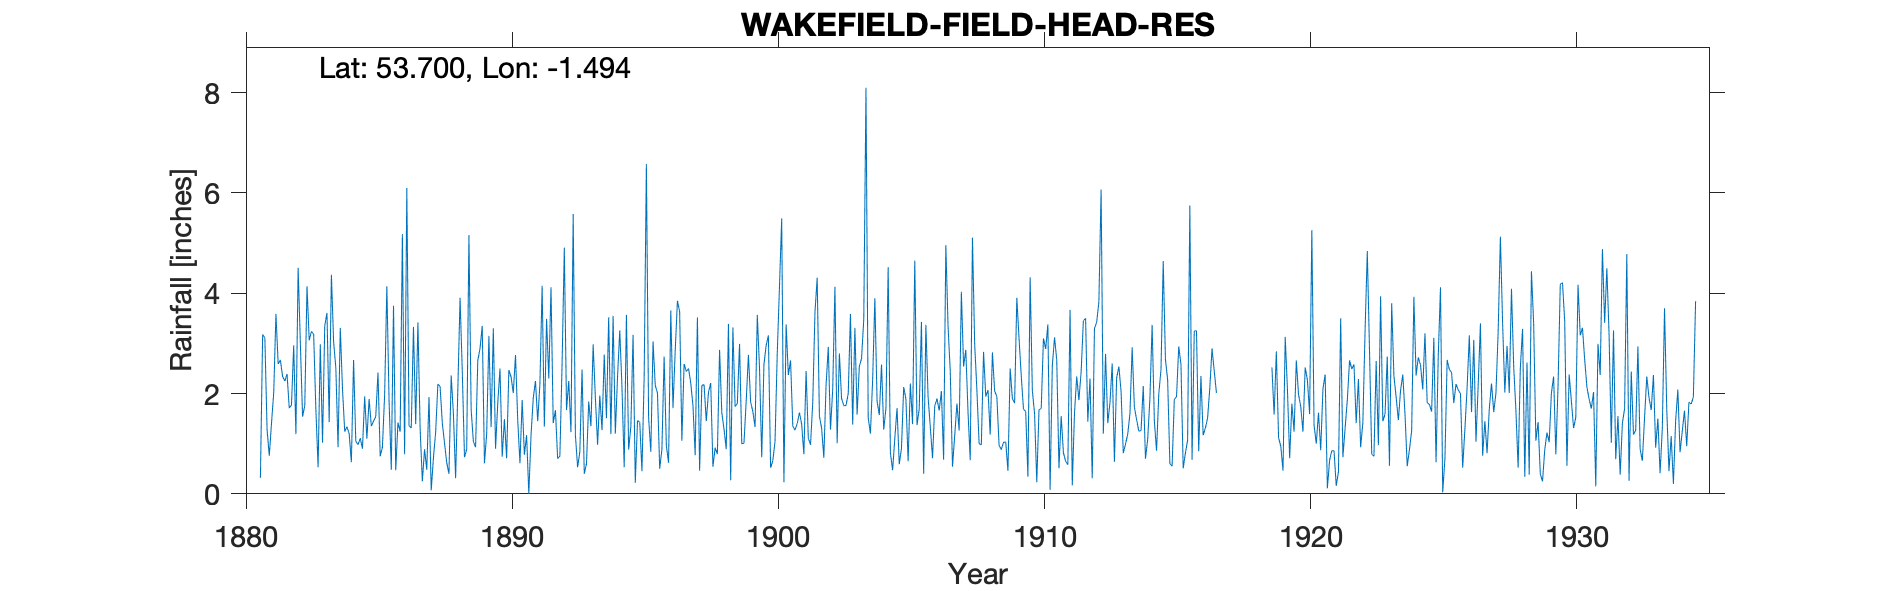

The data file committed next to this chart (first rows):
WAKEFIELD FIELD HEAD, , , , , , , , , , , , , , , , , , , , , , , 
Grid ref, SE335227, Long, -1.494, Lat, 53.7, Elevation, 250, ft, , , , , , , , , , , , , , , 
Station no, 3234, , , , , , , , , , , , , , , , , , , , , , 
, 1880, 1881, 1882, 1883, 1884, 1885, 1886, 1887, 1888, 1889, 1890, 1891, 1892, 1893, 1894, 1895, 1896, 1897, 1898, 1899, 1900, 1901, 1902
January, , 0.32, 2.39, 3.18, 3.31, 1.1, 3.75, 1.3, 0.62, 1.04, 2.5, 1.17, 1.41, 0.84, 1.51, 3.17, 0.5, 2.44, 0.54, 2.99, 2.96, 1.35, 1.55
February, , 3.18, 1.71, 1.68, 2.09, 1.89, 0.47, 0.25, 0.4, 0.93, 0.74, 0, 1.67, 2.48, 3.52, 0.22, 0.89, 2.5, 0.92, 1, 3.16, 1.27, 1.31
March, , 3.11, 1.77, 0.53, 1.24, 1.35, 1.42, 0.89, 2.36, 2.66, 1.49, 1.17, 0.7, 0.4, 1.19, 1.46, 2.74, 2.21, 0.79, 1.01, 0.52, 1.4, 0.72
April, , 1.28, 2.96, 2.98, 1.34, 1.45, 1.24, 0.48, 1.6, 2.9, 0.71, 1.91, 0.75, 0.6, 3.55, 1.43, 0.96, 1.76, 2.87, 1.85, 0.66, 1.62, 2.16
May, , 0.76, 1.19, 1.02, 1.2, 1.54, 5.18, 1.93, 0.31, 3.35, 2.47, 2.25, 2.6, 1.84, 1.2, 0.45, 0.62, 0.77, 1.62, 2.77, 1.05, 1.39, 2.93
June, , 1.41, 4.51, 3.35, 0.63, 2.42, 0.79, 0.07, 2.09, 0.61, 2.33, 1.45, 4.91, 1.35, 2.34, 2.33, 3.66, 3.52, 1.29, 1.83, 2.81, 0.79, 1.28
July, , 2.02, 3.01, 3.61, 2.67, 0.75, 6.1, 0.72, 3.91, 1.19, 2.01, 2.19, 1.67, 2.98, 3.26, 6.58, 1.71, 0.46, 0.89, 1.64, 4.13, 2.45, 2.08
August, , 3.59, 1.54, 1.43, 1.05, 0.93, 1.36, 1.23, 2.45, 3.15, 2.77, 4.15, 2.25, 1.92, 2.12, 1.52, 2.86, 2.16, 3.39, 1.33, 5.49, 1.11, 4.13
September, , 2.59, 1.76, 4.37, 0.98, 1.98, 1.31, 2.19, 0.73, 1.33, 1.47, 1.34, 1.23, 0.98, 0.53, 0.84, 3.85, 2.18, 0.27, 3.57, 0.23, 0.98, 1.01
October, , 2.67, 4.14, 3.03, 1.11, 4.14, 3.33, 2.14, 0.89, 3.3, 0.61, 3.49, 5.58, 1.96, 3.57, 3.04, 3.63, 1.45, 3.32, 2.51, 3.38, 1.82, 2.8
November, , 2.34, 3.06, 2.51, 0.9, 1.85, 1.39, 1.41, 5.16, 0.9, 1.87, 2.3, 1.17, 1.27, 0.88, 2.16, 1.06, 2.03, 1.74, 0.73, 2.37, 3.62, 1.9
December, , 2.25, 3.24, 0.93, 1.94, 0.48, 3.42, 1.01, 1.68, 1.81, 0.78, 4.12, 0.53, 2.78, 1.34, 2.01, 2.59, 2.21, 1.8, 2.58, 2.66, 4.31, 1.76
Total, , 25.52, 31.28, 28.62, 18.46, 19.88, 29.76, 13.62, 22.2, 23.17, 19.75, 25.54, 24.47, 19.4, 25.01, 25.21, 25.07, 23.69, 19.44, 23.81, 29.42, 22.11, 23.63
